Image classification data set "Spectrograms" (DataBytes-Organisation/Project-Echo on GitHub). Class labels (2): animal sounds, environment.

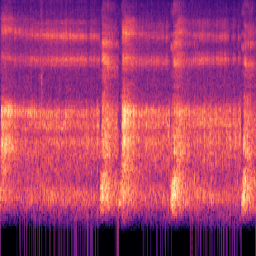
Label: animal sounds

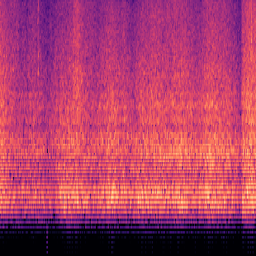
Label: environment

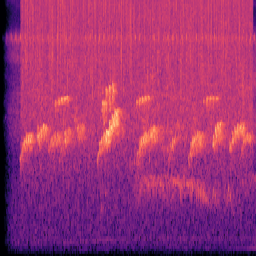
Label: animal sounds

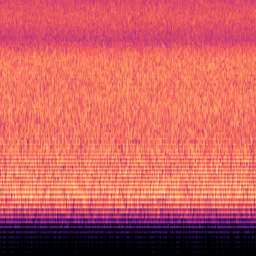
Label: environment

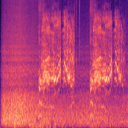
Label: environment

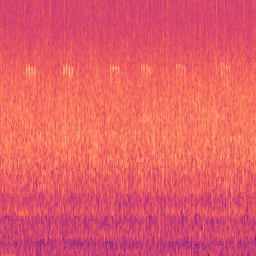
Label: animal sounds
